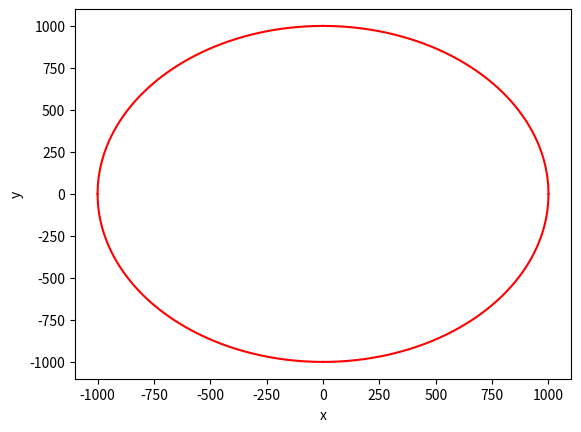

Here is the Python script that generated this plot:
#3. Напишите код на Python, реализующий построение графика окружности
import numpy as np
import matplotlib.pyplot as plt

x = []
x2 = []
y = []
y2 = []
for i in range(1001):
    r = 1000
    x.append(i)
    x2.append(-i)
    y.append(np.sqrt(r**2 - i**2))
    y2.append(-np.sqrt(r**2 - i**2))

plt.plot(x, y, color='r')
plt.plot(x2, y, color='r')
plt.plot(x, y2, color='r')
plt.plot(x2, y2, color='r')
plt.xlabel('x')
plt.ylabel('y')
plt.show()